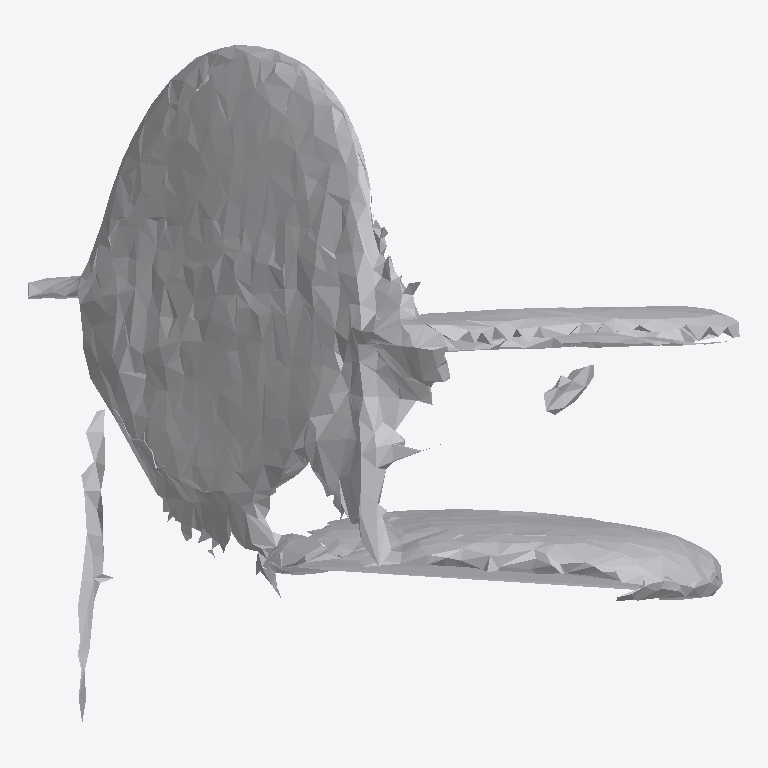
Plan cut of the same IFC building model at storey 'Ground Floor' (level 0.00 m, cut at 1.40 m), seen from above with north up, elements coloured by IFC class: 1 other element (light grey). No cut surface shows.
Extent 0.650 m × 0.620 m × 0.670 m (x, y, z). Storeys (1): Ground Floor at 0.00 m. Elements (1): 1 IfcFurniture.

HEADER;
FILE_DESCRIPTION(('ViewDefinition [CoordinationView]'),'2;1');
FILE_NAME('','2026-07-12T07:20:14',(''),(''),'IfcOpenShell 0.8.0','IfcOpenShell 0.8.0','');
FILE_SCHEMA(('IFC4'));
ENDSEC;
DATA;
#17=IFCPROJECT('2I5H3WZc933QDbIR4kx9hb',#5,'Office Project',$,$,$,$,(#15),#10);
#20=IFCSITE('2ZC6yaOMfBGQ82Rw8u7gFm',#5,'Site',$,$,#19,$,$,.ELEMENT.,$,$,$,$,$);
#22=IFCBUILDING('3Zvp8axqT8d9gWaF3m7Ifb',#5,'Building',$,$,#21,$,$,.ELEMENT.,$,$,$);
#24=IFCBUILDINGSTOREY('1sgWtlTIT97vWne0b$UDrB',#5,'Ground Floor',$,$,#23,$,$,.ELEMENT.,0.0);
#35=IFCFURNITURE('2oVDv$I1H8iAN7k0$kKsqd',#5,'list11_office_chair',$,$,#34,#31,$,$);
ENDSEC;
